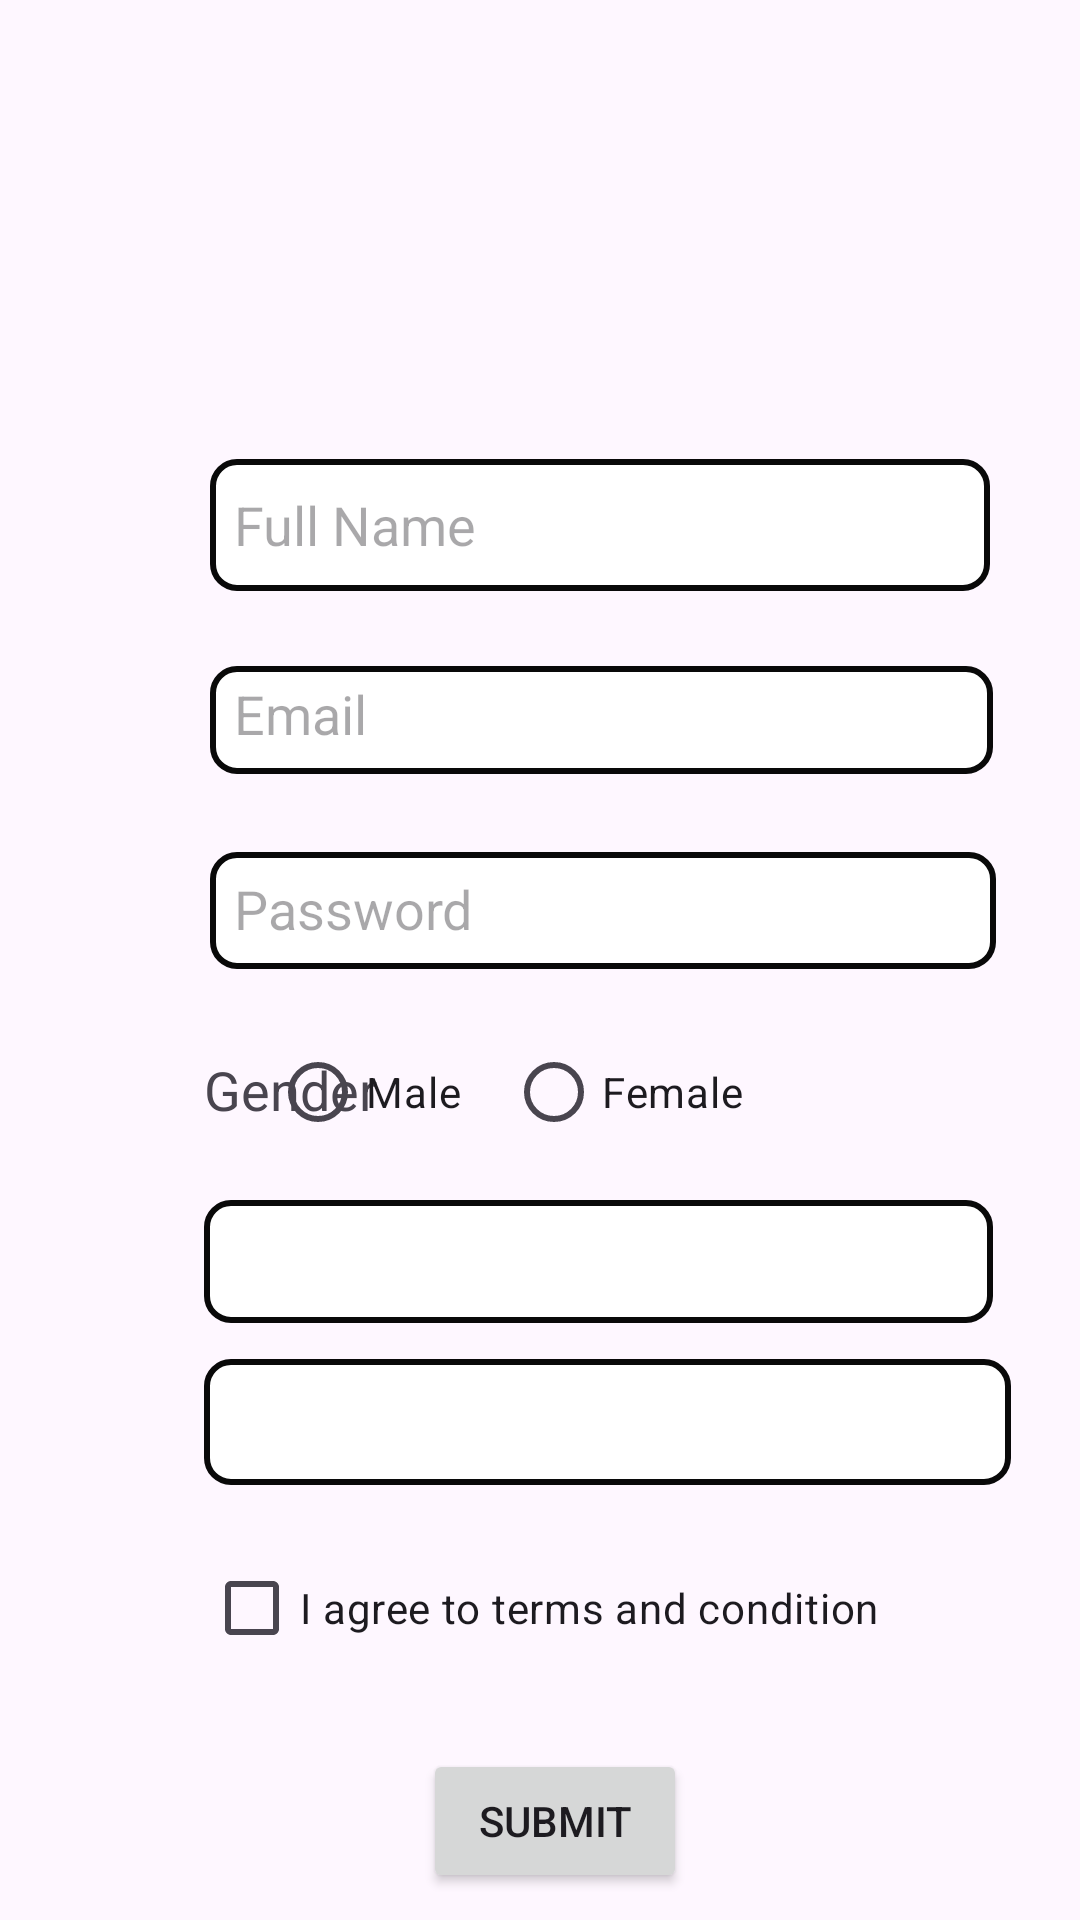

Layout XML and referenced resources for this Android screen:
<!-- AndroidManifest.xml: application theme Theme.Andriodapp -->
<!-- res/layout/activity_main.xml -->
<?xml version="1.0" encoding="utf-8"?>
<androidx.constraintlayout.widget.ConstraintLayout xmlns:android="http://schemas.android.com/apk/res/android"
    xmlns:app="http://schemas.android.com/apk/res-auto"
    xmlns:tools="http://schemas.android.com/tools"
    android:id="@+id/main"
    android:layout_width="match_parent"
    android:layout_height="match_parent"
    tools:context=".MainActivity"
    >

    <ImageView
        android:id="@+id/imageView"
        android:layout_width="116dp"
        android:layout_height="57dp"
        android:layout_marginStart="147dp"
        android:layout_marginTop="50dp"
        app:layout_constraintStart_toStartOf="parent"
        app:layout_constraintTop_toTopOf="parent"
        tools:srcCompat="@tools:sample/avatars" />

    <EditText
        android:id="@+id/Usernameedit"
        android:layout_width="260dp"
        android:layout_height="44dp"
        android:layout_marginStart="70dp"
        android:layout_marginTop="46dp"
        android:background="@drawable/edittext"
        android:ems="10"
        android:hint="Full Name"
        android:inputType="text"
        app:layout_constraintStart_toStartOf="parent"
        app:layout_constraintTop_toBottomOf="@+id/imageView" />

    <EditText
        android:id="@+id/Emailaddedit"
        android:layout_width="261dp"
        android:layout_height="36dp"
        android:layout_marginStart="70dp"
        android:layout_marginTop="25dp"
        android:background="@drawable/edittext"
        android:ems="10"
        android:hint="Email"
        android:inputType="textEmailAddress"
        app:layout_constraintStart_toStartOf="parent"
        app:layout_constraintTop_toBottomOf="@+id/Usernameedit" />

    <EditText
        android:id="@+id/Passedit"
        android:layout_width="262dp"
        android:layout_height="39dp"
        android:layout_marginStart="70dp"
        android:layout_marginTop="26dp"
        android:background="@drawable/edittext"
        android:ems="10"
        android:hint="Password"
        android:inputType="textPassword"
        app:layout_constraintStart_toStartOf="parent"
        app:layout_constraintTop_toBottomOf="@+id/Emailaddedit" />

    <TextView
        android:id="@+id/textView"
        android:layout_width="wrap_content"
        android:layout_height="wrap_content"
        android:layout_marginStart="68dp"
        android:layout_marginTop="28dp"
        android:text="Gender"
        android:textSize="18sp"
        app:layout_constraintStart_toStartOf="parent"
        app:layout_constraintTop_toBottomOf="@+id/Passedit" />

    <RadioGroup
        android:id="@+id/radioGroupGender"
        android:layout_width="246dp"
        android:layout_height="46dp"
        android:layout_marginTop="18dp"
        android:layout_marginEnd="24dp"
        android:orientation="horizontal"
        app:layout_constraintEnd_toEndOf="parent"
        app:layout_constraintTop_toBottomOf="@+id/Passedit">

        <RadioButton
            android:id="@+id/rbMale"
            android:layout_width="wrap_content"
            android:layout_height="wrap_content"
            android:text="Male"
            android:layout_marginRight="15dp"/>

        <RadioButton
            android:id="@+id/rbFemale"
            android:layout_width="wrap_content"
            android:layout_height="wrap_content"
            android:text="Female" />
    </RadioGroup>

    <AutoCompleteTextView
        android:id="@+id/autoCompleteTextView"
        android:layout_width="269dp"
        android:layout_height="42dp"
        android:layout_marginStart="68dp"
        android:layout_marginTop="12dp"
        android:background="@drawable/edittext"
        app:layout_constraintStart_toStartOf="parent"
        app:layout_constraintTop_toBottomOf="@+id/spinner" />

    <Spinner
        android:id="@+id/spinner"
        android:layout_width="263dp"
        android:layout_height="41dp"
        android:layout_marginStart="68dp"
        android:layout_marginTop="13dp"
        android:background="@drawable/edittext"
        app:layout_constraintStart_toStartOf="parent"
        app:layout_constraintTop_toBottomOf="@+id/radioGroupGender" />

    <CheckBox
        android:id="@+id/checkBox"
        android:layout_width="wrap_content"
        android:layout_height="wrap_content"
        android:layout_marginStart="68dp"
        android:layout_marginTop="17dp"
        android:text="I agree to terms and condition"
        app:layout_constraintStart_toStartOf="parent"
        app:layout_constraintTop_toBottomOf="@+id/autoCompleteTextView" />

    <Button
        android:id="@+id/btnsubmit"
        android:layout_width="wrap_content"
        android:layout_height="wrap_content"
        android:layout_marginStart="141dp"
        android:layout_marginTop="23dp"
        android:text="Submit"
        app:layout_constraintStart_toStartOf="parent"
        app:layout_constraintTop_toBottomOf="@+id/checkBox" />


</androidx.constraintlayout.widget.ConstraintLayout>
<!-- resources referenced by this layout -->
<resources>
  <!-- drawable edittext (drawable) -->
  <?xml version="1.0" encoding="utf-8"?>
  <shape xmlns:android="http://schemas.android.com/apk/res/android">
      <solid android:color="#FFFFFF" /> 
      <stroke
          android:width="2dp"
          android:color="#090909" /> 
      <corners android:radius="8dp" /> 
      <padding
          android:left="8dp"
          android:top="8dp"
          android:right="8dp"
          android:bottom="8dp" />
    
  </shape>
  <style name="Theme.Andriodapp" parent="Base.Theme.Andriodapp" />
  <style name="Base.Theme.Andriodapp" parent="Theme.Material3.DayNight.NoActionBar">
          
          
      </style>
</resources>
